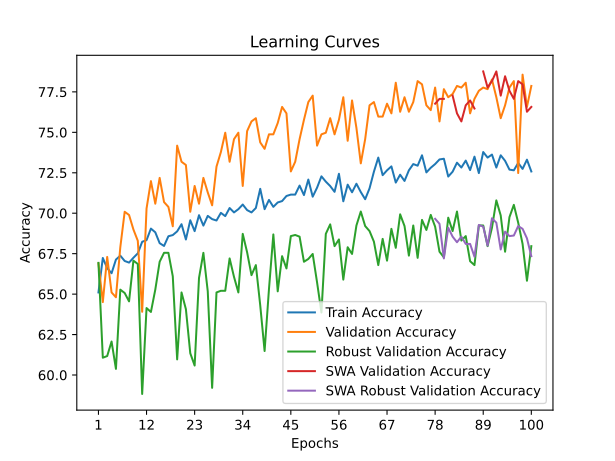

Values plotted in this chart, from the file beside it:
time; train_accuracy; train_loss; valid_accuracy; valid_loss; valid_accuracy_robust; valid_accuracy_swa; valid_accuracy_robust_swa
8,4236; 65,1036; 1,5327; 66,8993; 1,2561; 66,9310; 66,8993; 66,9310
18,1918; 67,2337; 1,2728; 64,5065; 1,0188; 61,0690; 64,5065; 61,0690
26,9045; 66,6047; 1,2523; 67,2981; 0,9322; 61,1724; 67,2981; 61,1724
35,4705; 66,2902; 1,2615; 65,1047; 0,9529; 62,0690; 65,1047; 62,0690
44,1448; 67,1337; 1,2467; 64,8056; 0,9765; 60,3793; 64,8056; 60,3793
52,9391; 67,3767; 1,2341; 67,8963; 0,8932; 65,2759; 67,8963; 65,2759
61,3168; 67,0479; 1,2267; 70,0897; 0,9431; 65,0690; 70,0897; 65,0690
70,0080; 66,9478; 1,2266; 69,8903; 0,8607; 64,5517; 69,8903; 64,5517
78,7439; 67,2480; 1,2204; 68,9930; 0,8344; 67,0690; 68,9930; 67,0690
87,6101; 67,5197; 1,2090; 68,2951; 0,8596; 66,8621; 68,2951; 66,8621
96,3514; 68,2345; 1,1909; 63,9083; 0,9195; 58,8276; 63,9083; 58,8276
105,2985; 68,3345; 1,1875; 70,2891; 0,8492; 64,1379; 70,2891; 64,1379
113,8153; 69,0493; 1,1714; 71,9840; 0,8662; 63,8966; 71,9840; 63,8966
122,6077; 68,8206; 1,1716; 70,5882; 0,8046; 65,2759; 70,5882; 65,2759
131,2415; 68,1487; 1,1893; 72,1834; 0,7746; 67,0000; 72,1834; 67,0000
139,5622; 67,9771; 1,1787; 70,6879; 0,8223; 67,5517; 70,6879; 67,5517
148,2720; 68,5776; 1,1683; 70,3888; 0,8161; 67,5517; 70,3888; 67,5517
157,0134; 68,6490; 1,1702; 69,1924; 0,8535; 66,1034; 69,1924; 66,1034
165,7884; 68,8778; 1,1654; 74,1775; 0,7762; 60,9655; 74,1775; 60,9655
174,3254; 69,3209; 1,1511; 73,1805; 0,7583; 65,1034; 73,1805; 65,1034
182,9630; 68,3774; 1,1720; 72,9811; 0,7684; 64,0690; 72,9811; 64,0690
191,6611; 69,5640; 1,1494; 70,0897; 0,8037; 61,3448; 70,0897; 61,3448
200,5844; 68,8921; 1,1576; 71,6849; 0,8547; 60,5862; 71,6849; 60,5862
209,3392; 69,8785; 1,1404; 70,5882; 0,8102; 66,0000; 70,5882; 66,0000
218,3603; 69,2352; 1,1493; 72,1834; 0,7753; 67,5517; 72,1834; 67,5517
227,0872; 69,8356; 1,1403; 71,2861; 0,8165; 65,1724; 71,2861; 65,1724
235,8095; 69,6355; 1,1443; 70,4885; 0,8526; 59,2069; 70,4885; 59,2069
244,6490; 69,5497; 1,1515; 72,8814; 0,7783; 65,1034; 72,8814; 65,1034
253,2892; 70,0214; 1,1317; 73,7787; 0,7642; 65,2069; 73,7787; 65,2069
262,1075; 69,8213; 1,1355; 74,9751; 0,7510; 65,2069; 74,9751; 65,2069
270,6484; 70,3217; 1,1250; 73,1805; 0,7609; 67,2069; 73,1805; 67,2069
279,6281; 70,0500; 1,1301; 74,5763; 0,7165; 66,0690; 74,5763; 66,0690
288,3402; 70,2502; 1,1284; 74,9751; 0,7254; 65,1034; 74,9751; 65,1034
297,1247; 70,5361; 1,1197; 71,6849; 0,7683; 68,7241; 71,6849; 68,7241
305,8855; 70,1930; 1,1321; 75,0748; 0,7270; 67,5862; 75,0748; 67,5862
314,4297; 70,0500; 1,1306; 75,6730; 0,7464; 66,1724; 75,6730; 66,1724
322,7869; 70,3217; 1,1204; 75,8724; 0,7104; 66,7931; 75,8724; 66,7931
331,2446; 71,5082; 1,1039; 74,3769; 0,7685; 64,3103; 74,3769; 64,3103
340,0384; 70,2502; 1,1221; 73,9781; 0,7628; 61,4828; 73,9781; 61,4828
348,9457; 70,8220; 1,1147; 74,8754; 0,7399; 65,3103; 74,8754; 65,3103
357,8214; 70,3931; 1,1178; 74,8754; 0,6963; 68,6897; 74,8754; 68,6897
366,7903; 70,6648; 1,1213; 75,5733; 0,7309; 65,1724; 75,5733; 65,1724
375,5265; 70,7505; 1,1100; 76,5703; 0,7185; 67,3448; 76,5703; 67,3448
384,1590; 71,0650; 1,1042; 76,1715; 0,6924; 66,5862; 76,1715; 66,5862
392,9392; 71,1508; 1,1044; 72,5823; 0,7730; 68,5862; 72,5823; 68,5862
401,8097; 71,1508; 1,0996; 73,1805; 0,7859; 68,6552; 73,1805; 68,6552
410,9968; 71,7084; 1,0950; 74,5763; 0,7568; 68,5517; 74,5763; 68,5517
419,8710; 71,1222; 1,1052; 75,7727; 0,7124; 67,0000; 75,7727; 67,0000
428,7112; 72,0801; 1,0910; 76,8694; 0,6997; 67,1724; 76,8694; 67,1724
437,2885; 71,0222; 1,1020; 77,2682; 0,6841; 67,4828; 77,2682; 67,4828
446,1362; 71,5797; 1,0989; 74,1775; 0,7054; 65,7241; 74,1775; 65,7241
454,9562; 72,2802; 1,0801; 74,8754; 0,7488; 63,8621; 74,8754; 63,8621
463,8153; 71,9514; 1,0910; 74,9751; 0,7227; 68,7241; 74,9751; 68,7241
472,7986; 71,6798; 1,0931; 75,8724; 0,7366; 69,3103; 75,8724; 69,3103
481,8917; 71,3224; 1,0894; 74,8754; 0,7009; 67,9655; 74,8754; 67,9655
490,8388; 72,4375; 1,0799; 75,7727; 0,6862; 68,3793; 75,7727; 68,3793
500,0797; 70,7362; 1,1020; 77,1685; 0,7146; 65,8966; 77,1685; 65,8966
509,1043; 71,7655; 1,0880; 74,4766; 0,7181; 67,8966; 74,4766; 67,8966
518,0007; 71,2938; 1,0965; 76,9691; 0,6695; 67,4828; 76,9691; 67,4828
527,0355; 71,8227; 1,0933; 75,2742; 0,6851; 69,2414; 75,2742; 69,2414
... 40 more rows
